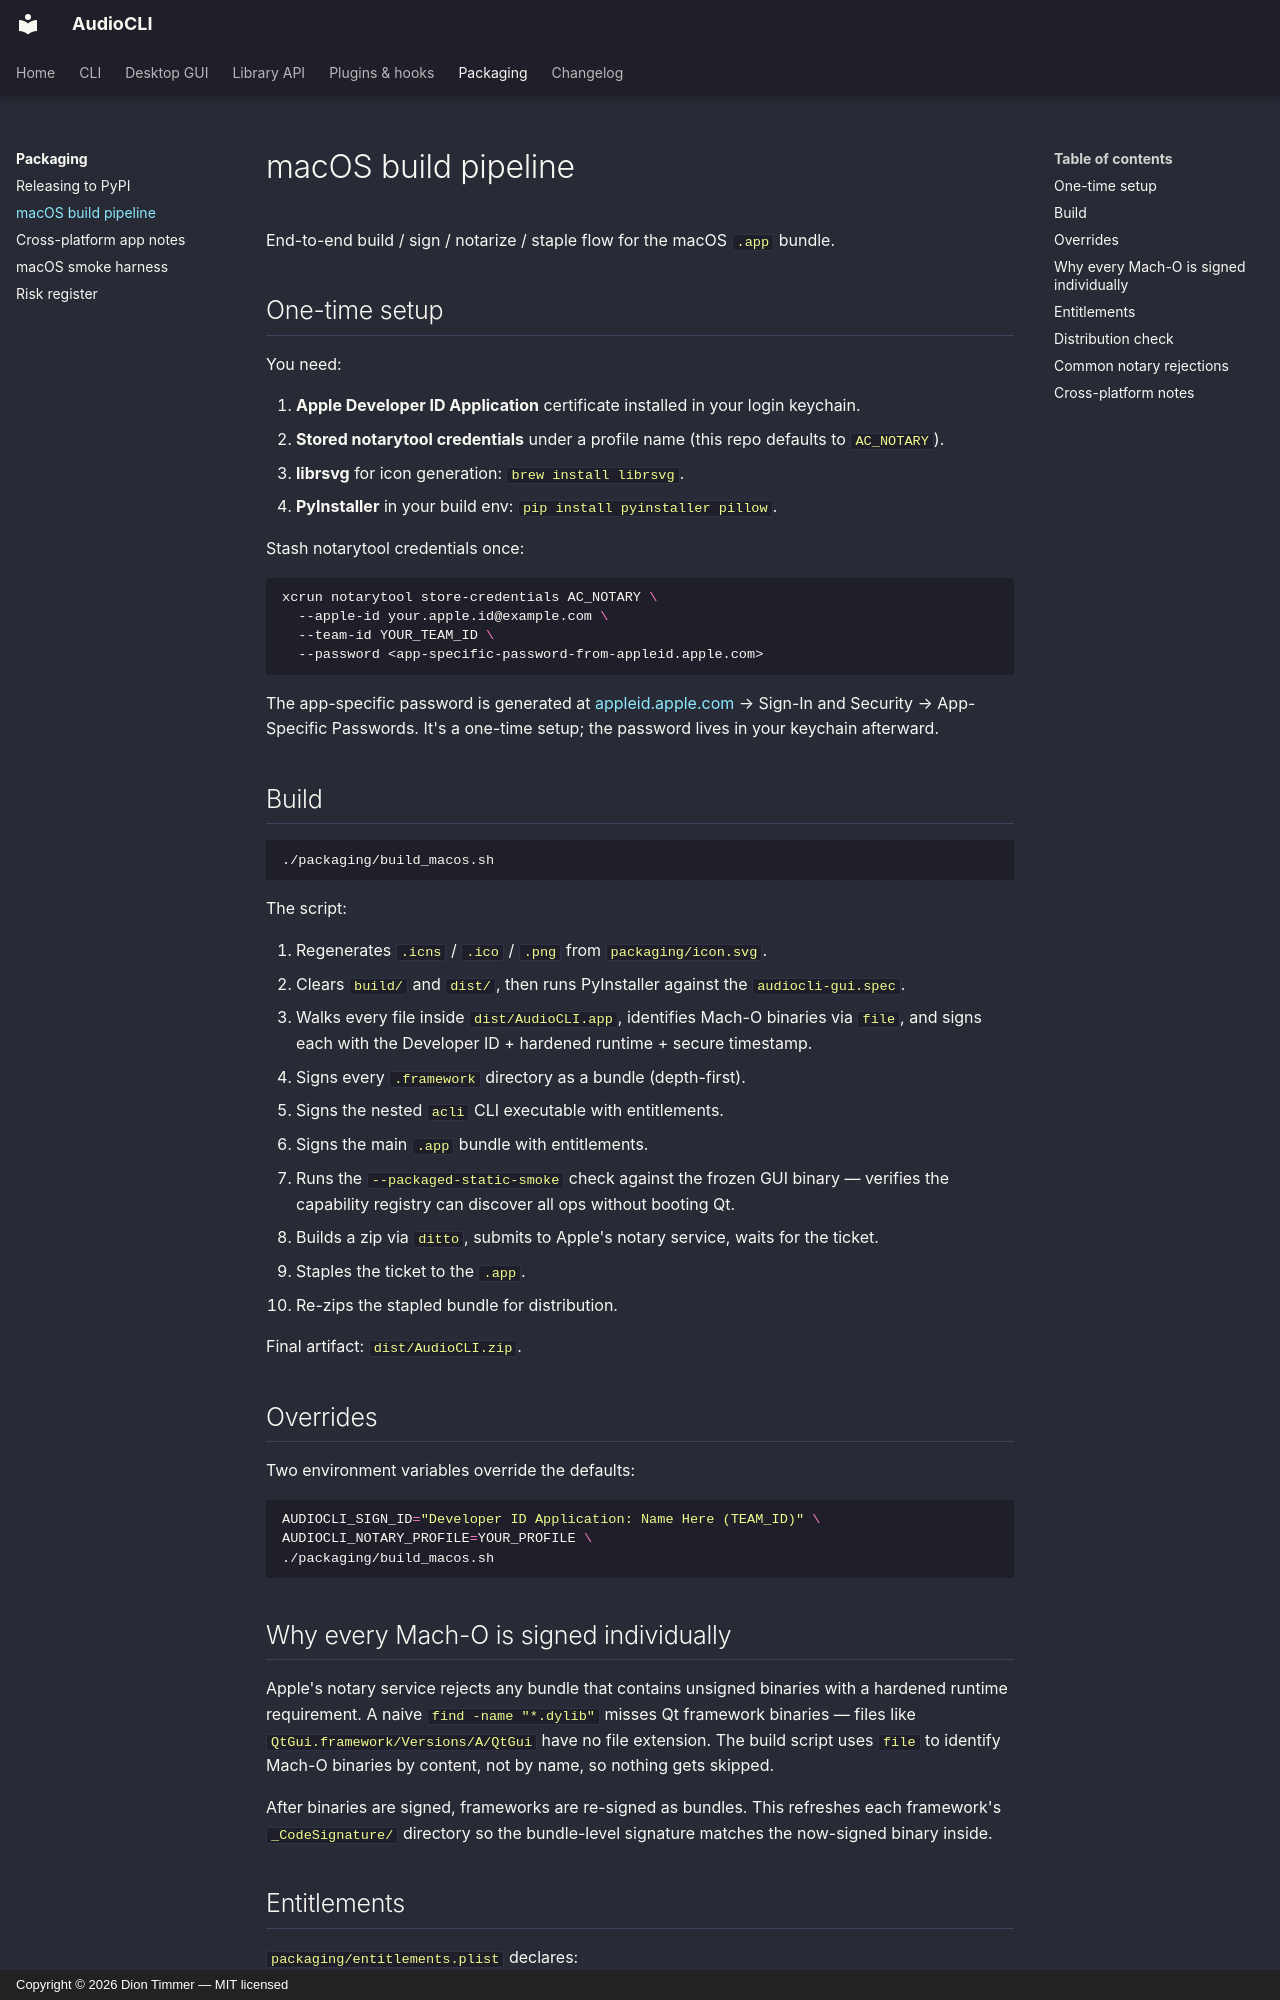

repository: diontimmer/AudioCLI · page: packaging/macos-build/index.html · generator: mkdocs · copyright: Copyright © 2026 Dion Timmer — MIT licensed

# macOS build pipeline

End-to-end build / sign / notarize / staple flow for the macOS `.app` bundle.

## One-time setup

You need:

1. **Apple Developer ID Application** certificate installed in your login keychain.
2. **Stored notarytool credentials** under a profile name (this repo defaults to `AC_NOTARY`).
3. **librsvg** for icon generation: `brew install librsvg`.
4. **PyInstaller** in your build env: `pip install pyinstaller pillow`.

Stash notarytool credentials once:

```shell
xcrun notarytool store-credentials AC_NOTARY \
  --apple-id your.apple.id@example.com \
  --team-id YOUR_TEAM_ID \
  --password <app-specific-password-from-appleid.apple.com>
```

The app-specific password is generated at [appleid.apple.com](https://appleid.apple.com/) → Sign-In and Security → App-Specific Passwords. It's a one-time setup; the password lives in your keychain afterward.

## Build

```shell
./packaging/build_macos.sh
```

The script:

1. Regenerates `.icns` / `.ico` / `.png` from `packaging/icon.svg`.
2. Clears `build/` and `dist/`, then runs PyInstaller against the `audiocli-gui.spec`.
3. Walks every file inside `dist/AudioCLI.app`, identifies Mach-O binaries via `file`, and signs each with the Developer ID + hardened runtime + secure timestamp.
4. Signs every `.framework` directory as a bundle (depth-first).
5. Signs the nested `acli` CLI executable with entitlements.
6. Signs the main `.app` bundle with entitlements.
7. Runs the `--packaged-static-smoke` check against the frozen GUI binary — verifies the capability registry can discover all ops without booting Qt.
8. Builds a zip via `ditto`, submits to Apple's notary service, waits for the ticket.
9. Staples the ticket to the `.app`.
10. Re-zips the stapled bundle for distribution.

Final artifact: `dist/AudioCLI.zip`.

## Overrides

Two environment variables override the defaults:

```shell
AUDIOCLI_SIGN_ID="Developer ID Application: Name Here (TEAM_ID)" \
AUDIOCLI_NOTARY_PROFILE=YOUR_PROFILE \
./packaging/build_macos.sh
```

## Why every Mach-O is signed individually

Apple's notary service rejects any bundle that contains unsigned binaries with a hardened runtime requirement. A naive `find -name "*.dylib"` misses Qt framework binaries — files like `QtGui.framework/Versions/A/QtGui` have no file extension. The build script uses `file` to identify Mach-O binaries by content, not by name, so nothing gets skipped.

After binaries are signed, frameworks are re-signed as bundles. This refreshes each framework's `_CodeSignature/` directory so the bundle-level signature matches the now-signed binary inside.
